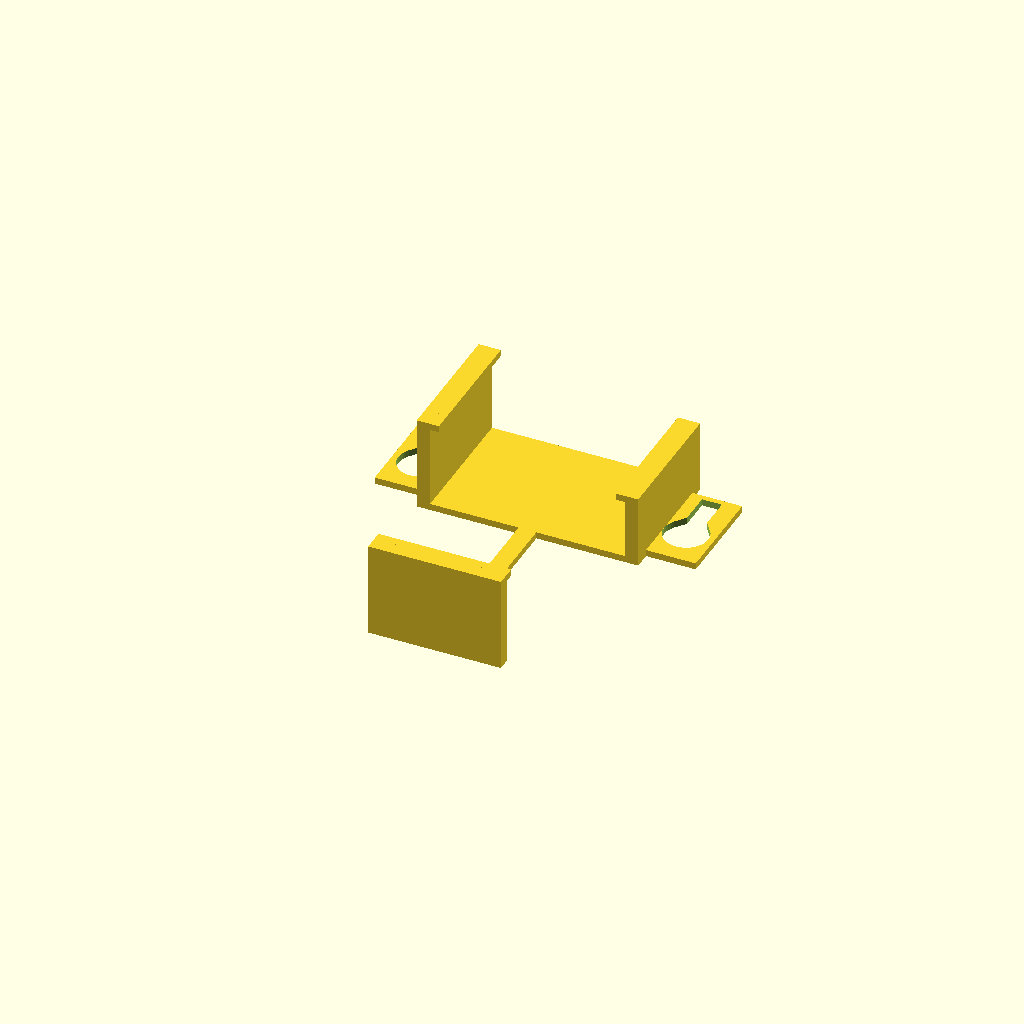
Cell 1 — every parameter at its default value.
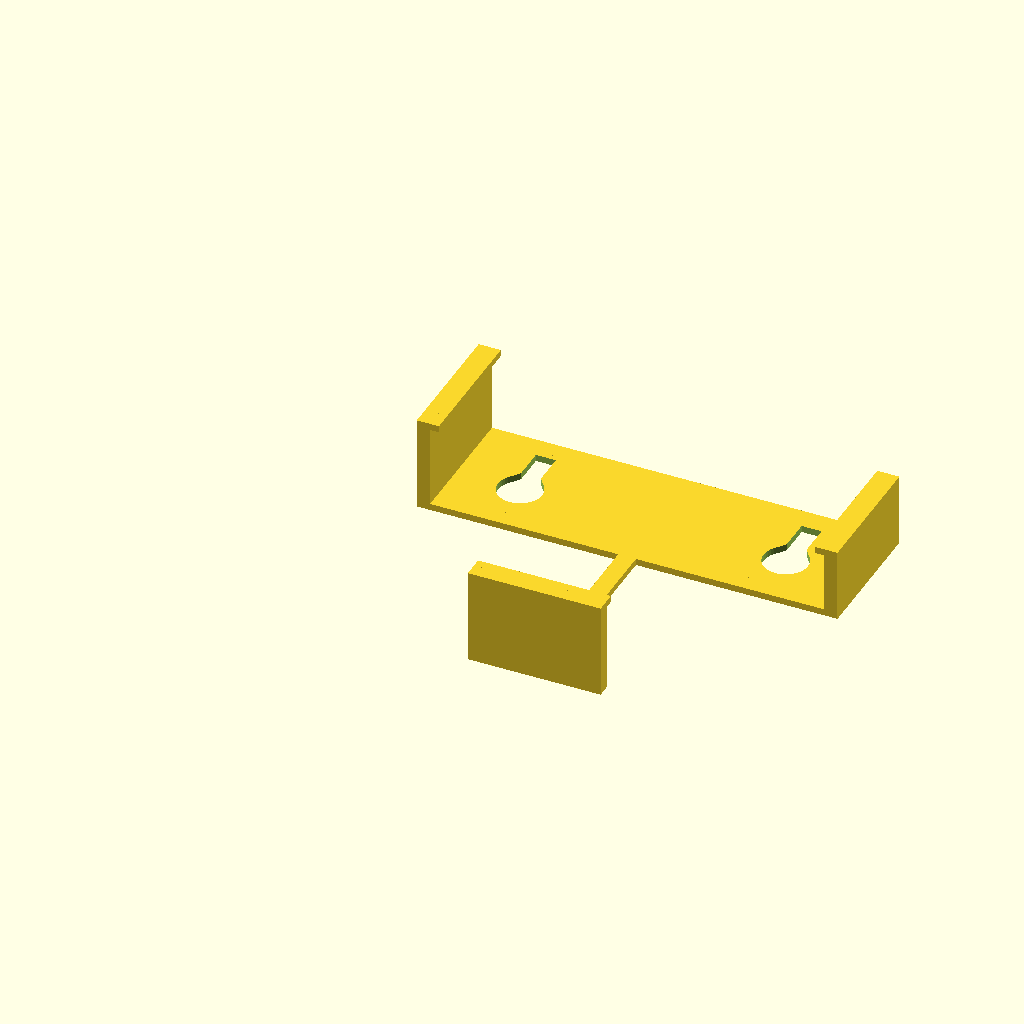
Cell 2: the same model with psu_length = 180.
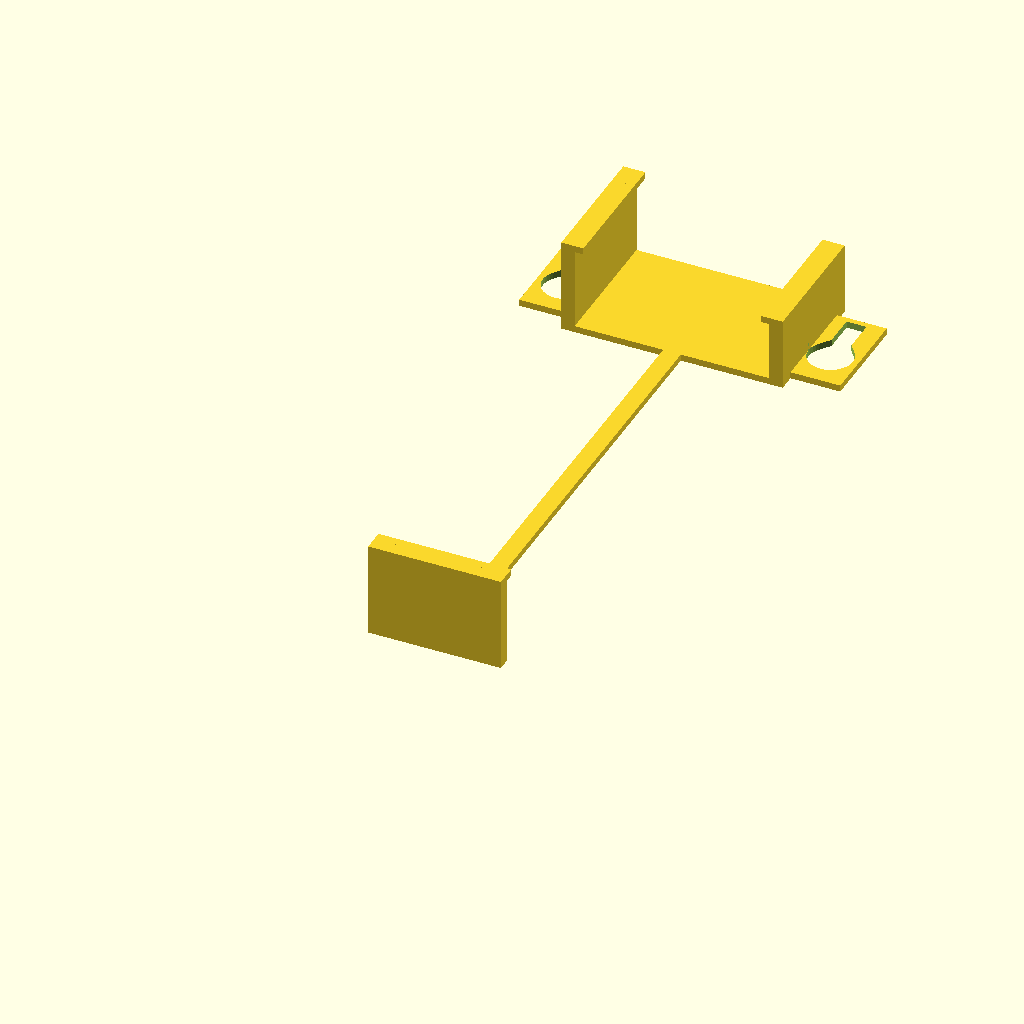
Cell 3: the same model with psu_width = 280.
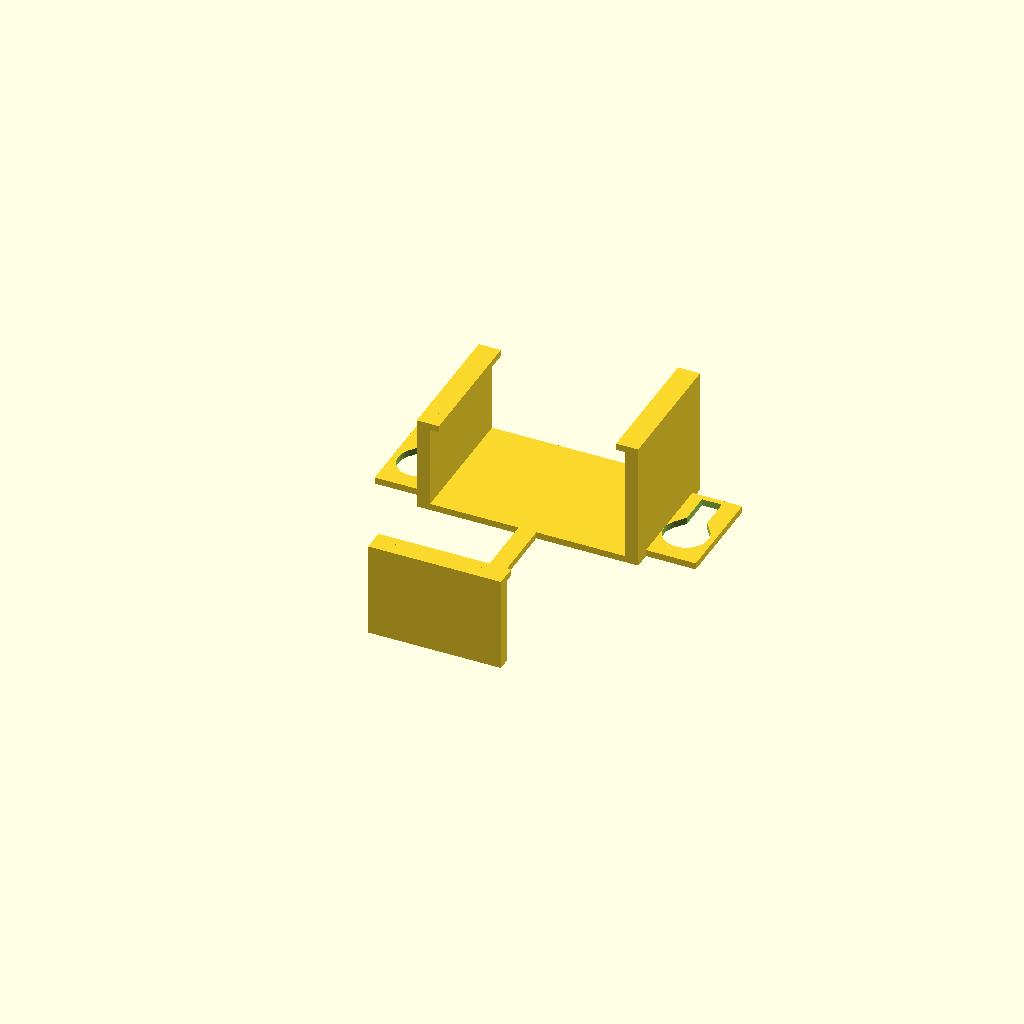
Cell 4 — psu_short_height set to 50, the other parameters unchanged.
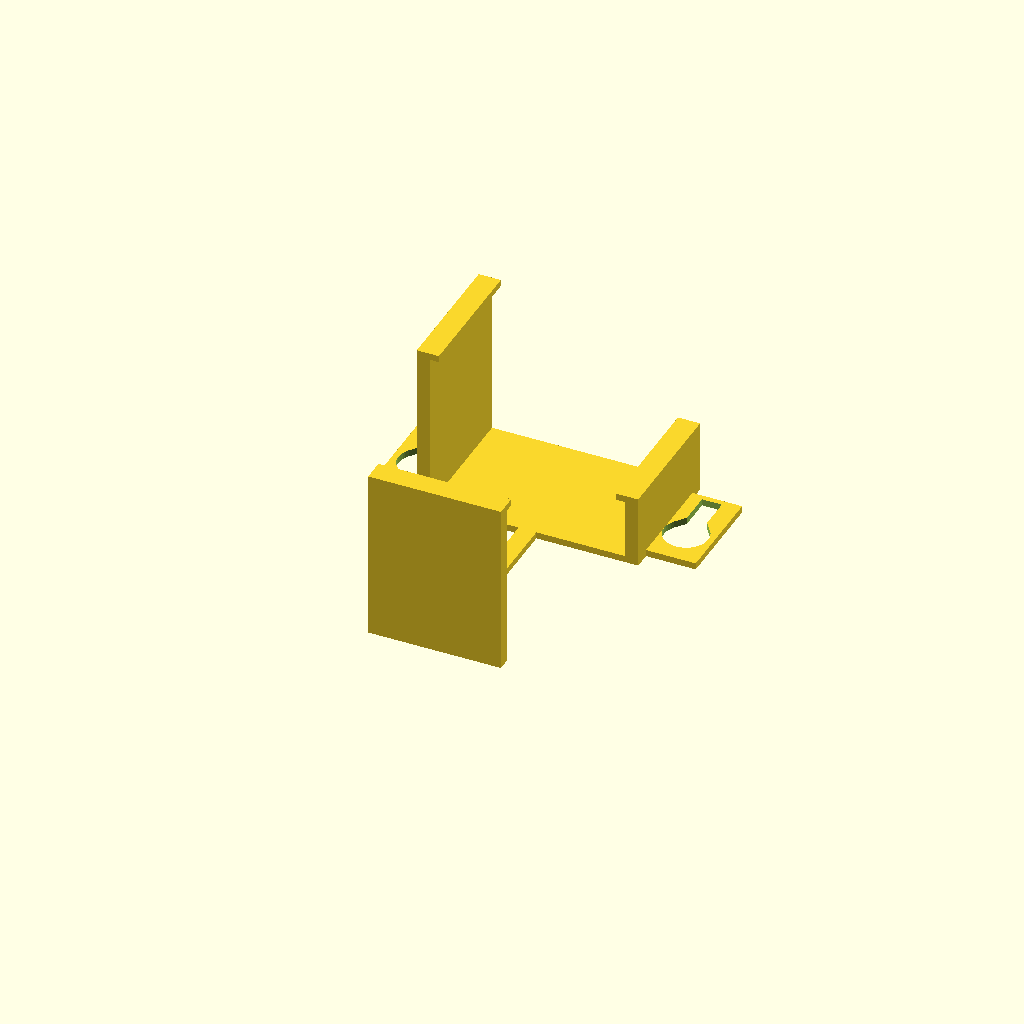
Cell 5 — psu_tall_height set to 70, the other parameters unchanged.
All cells are drawn from one camera (rotation 55°, 0°, 25°, orthographic, colour scheme Cornfield), so only the parameter changes between them.
Source of the model, psu_holder.scad:
// Simple PSU Holder
// Bottom arm holds short part (2.5cm high, 4cm long)
// Left-right arms hold thick part (3.5cm high, 3cm long + ramp)

// PSU dimensions
psu_length = 90;        // 9cm side length
psu_width = 140;        // 14cm width  
psu_short_height = 25;  // 2.5cm high (short part)
psu_tall_height = 35;   // 3.5cm high (tall part)
psu_short_length = 40;  // 4cm long (short part)
psu_ramp_length = 10;   // 1cm long (ramp)
psu_tall_length = 30;   // 3cm long (tall part)

// Holder parameters
base_thickness = 3;
arm_thickness = 6;
bottom_arm_height = psu_short_height + 5;  // Height to grab short part (2.5cm + 0.5cm)
side_arm_height = psu_tall_height + 5;     // Height to grab tall part (3.5cm + 0.5cm) 
ledge_depth = 4;   // How far the ledges extend inward to grab PSU
ledge_thickness = 3;  // Thickness of the grabbing ledges
clearance = 5;   // Extra space around PSU for easier insertion

holder_length = psu_length + 2 * clearance;  // 100mm
holder_width = psu_width + 2 * clearance;    // 150mm

// Keyhole parameters
pin_head_diameter = 19;
pin_shaft_diameter = 8;
clearance_keyhole = 1;
wide_opening = pin_head_diameter + clearance_keyhole;   // 20mm
narrow_slot = pin_shaft_diameter + clearance_keyhole;   // 9mm
slot_length = 15;

// Layer thicknesses for keyhole
layer1_thickness = 3.5;  // Top layer
layer2_thickness = 3.5;  // Middle layer  
layer3_thickness = 2;    // Bottom solid layer (pin stop)

// Keyhole spacing (multiple of 4cm)
keyhole_spacing = 80;  // 2 × 4cm = 80mm
keyhole_material_width = 25;
keyhole_material_height = 45;  // Increased height to close top of keyhole

module keyhole_mount() {
    // Keyhole shape cuts through both Layer 1 and Layer 2 (no ceiling)
    translate([0, 0, -0.1]) {
        // Wide circular opening at bottom
        translate([0, -wide_opening/2 + 5, 0])
            cylinder(h = layer1_thickness + layer2_thickness + 0.2, d = wide_opening, $fn = 40);
        
        // Narrow slot extending upward
        translate([0, slot_length/2 + 5, 0])
            cube([narrow_slot, slot_length, layer1_thickness + layer2_thickness + 0.2], center = true);
        
        // Smooth transition between wide and narrow
        hull() {
            translate([0, -wide_opening/2 + 5, 0])
                cylinder(h = layer1_thickness + layer2_thickness + 0.2, d = wide_opening, $fn = 40);
            translate([0, 5, 0])
                cube([narrow_slot, 1, layer1_thickness + layer2_thickness + 0.2], center = true);
        }
    }
    
    // Layer 3: NO CUTS - solid material remains (pin stop surface)
}

module psu_holder() {
    // Define arm parameters at module level
    left_arm_height = 60;
    left_arm_y = holder_width - left_arm_height;
    right_arm_height = 60;
    right_arm_y = holder_width - right_arm_height;
    bottom_arm_length = 60;
    
    hub_size = 40;
    case_center_x = holder_length / 2;
    case_center_y = left_arm_y + left_arm_height/2;  // Position at intersection of tendrils
    bottom_arm_x = case_center_x - bottom_arm_length/2;
    
    difference() {
        union() {
            // Expanded central hub - covers entire floor between and including arms
            expanded_hub_width = holder_length;  // Full width including arms
            expanded_hub_height = left_arm_height;  // Matches arm height
            translate([0, left_arm_y, 0])
            cube([expanded_hub_width, expanded_hub_height, base_thickness]);
            
            // Left arm (high for thick section) - positioned near top
            translate([0, left_arm_y, base_thickness])
            cube([arm_thickness, left_arm_height, side_arm_height]);
            
            // Left arm ledge
            translate([arm_thickness, left_arm_y, base_thickness + side_arm_height - ledge_thickness])
            cube([ledge_depth, left_arm_height, ledge_thickness]);
            
            // Right arm (short for thin section) - positioned near top
            translate([holder_length - arm_thickness, right_arm_y, base_thickness])
            cube([arm_thickness, right_arm_height, bottom_arm_height]);
            
            // Right arm ledge
            translate([holder_length - arm_thickness - ledge_depth, right_arm_y, base_thickness + bottom_arm_height - ledge_thickness])
            cube([ledge_depth, right_arm_height, ledge_thickness]);
            
            // Bottom arm (centered) - extends to floor
            translate([bottom_arm_x, 0, 0])
            cube([bottom_arm_length, arm_thickness, base_thickness + side_arm_height]);
            
            // Bottom arm ledge
            translate([bottom_arm_x, arm_thickness, base_thickness + side_arm_height - ledge_thickness])
            cube([bottom_arm_length, ledge_depth, ledge_thickness]);
            
            // Bottom tendril (from bottom arm to expanded hub)
            tendril_width = 8;
            translate([case_center_x - tendril_width/2, arm_thickness, 0])
            cube([tendril_width, left_arm_y - arm_thickness, base_thickness]);
            
            // Keyhole mounting material (on sides of left-right arms) - 120mm apart (3×4cm)
            keyhole_spacing_target = 120;  // Must be 4cm multiple
            case_center_x = holder_length / 2;
            keyhole_1_x = case_center_x - keyhole_spacing_target/2 - keyhole_material_width/2;  // Left side
            keyhole_2_x = case_center_x + keyhole_spacing_target/2 - keyhole_material_width/2;  // Right side
            keyhole_y_pos = left_arm_y + left_arm_height/2 - keyhole_material_height/2; // Centered on arms

            // Left keyhole tab (extending from left arm)
            translate([keyhole_1_x, keyhole_y_pos, 0])
            cube([keyhole_material_width, keyhole_material_height, base_thickness]);

            // Right keyhole tab (extending from right arm)
            translate([keyhole_2_x, keyhole_y_pos, 0])
            cube([keyhole_material_width, keyhole_material_height, base_thickness]);
        }
        
        // PSU cavity removed - not needed for this design
        
        // Keyhole mounting holes (on sides of left-right arms) - 120mm apart (3×4cm)
        keyhole_spacing_target = 120;  // Must be 4cm multiple
        case_center_x = holder_length / 2;
        keyhole_1_x = case_center_x - keyhole_spacing_target/2;  // Center of left keyhole
        keyhole_2_x = case_center_x + keyhole_spacing_target/2;  // Center of right keyhole
        keyhole_y_center = left_arm_y + left_arm_height/2; // Center of arms

        for (keyhole_x = [keyhole_1_x, keyhole_2_x]) {
            translate([keyhole_x, keyhole_y_center, 0]) {
                keyhole_mount();
            }
        }
    }
}

// Show PSU holder
psu_holder();
Customizer parameters (derived from the source; name, type, default, range or options):
psu_length: number, default 90
psu_width: number, default 140
psu_short_height: number, default 25
psu_tall_height: number, default 35
psu_short_length: number, default 40
psu_ramp_length: number, default 10
psu_tall_length: number, default 30
base_thickness: number, default 3
arm_thickness: number, default 6
ledge_depth: number, default 4
ledge_thickness: number, default 3
clearance: number, default 5
pin_head_diameter: number, default 19
pin_shaft_diameter: number, default 8
clearance_keyhole: number, default 1
slot_length: number, default 15
layer1_thickness: number, default 3.5
layer2_thickness: number, default 3.5
layer3_thickness: number, default 2
keyhole_spacing: number, default 80
keyhole_material_width: number, default 25
keyhole_material_height: number, default 45
